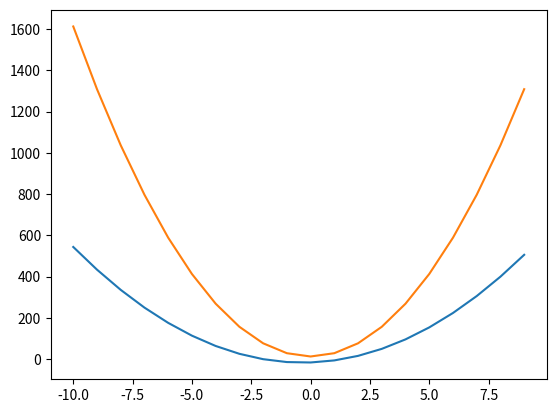

Write Python code to recreate this figure.
import matplotlib.pyplot as plt


x=[1,10]
y=[10,1]

#plt.plot(x,y)
#plt.show()
#y = 6x² + 4x -16

xPont=[]
yPont=[]

for x in range(-10, 10):
    xPont.append(x)
    yPont.append(6*x**2 + 4*x -16)
    
plt.plot(xPont,yPont)

#y= 16x² - 3 +16
xPont=[]
yPont=[]

for x in range(-10, 10):
    xPont.append(x)
    yPont.append(16*x**2 - 3 +16)

plt.plot(xPont,yPont)

    
plt.show()

